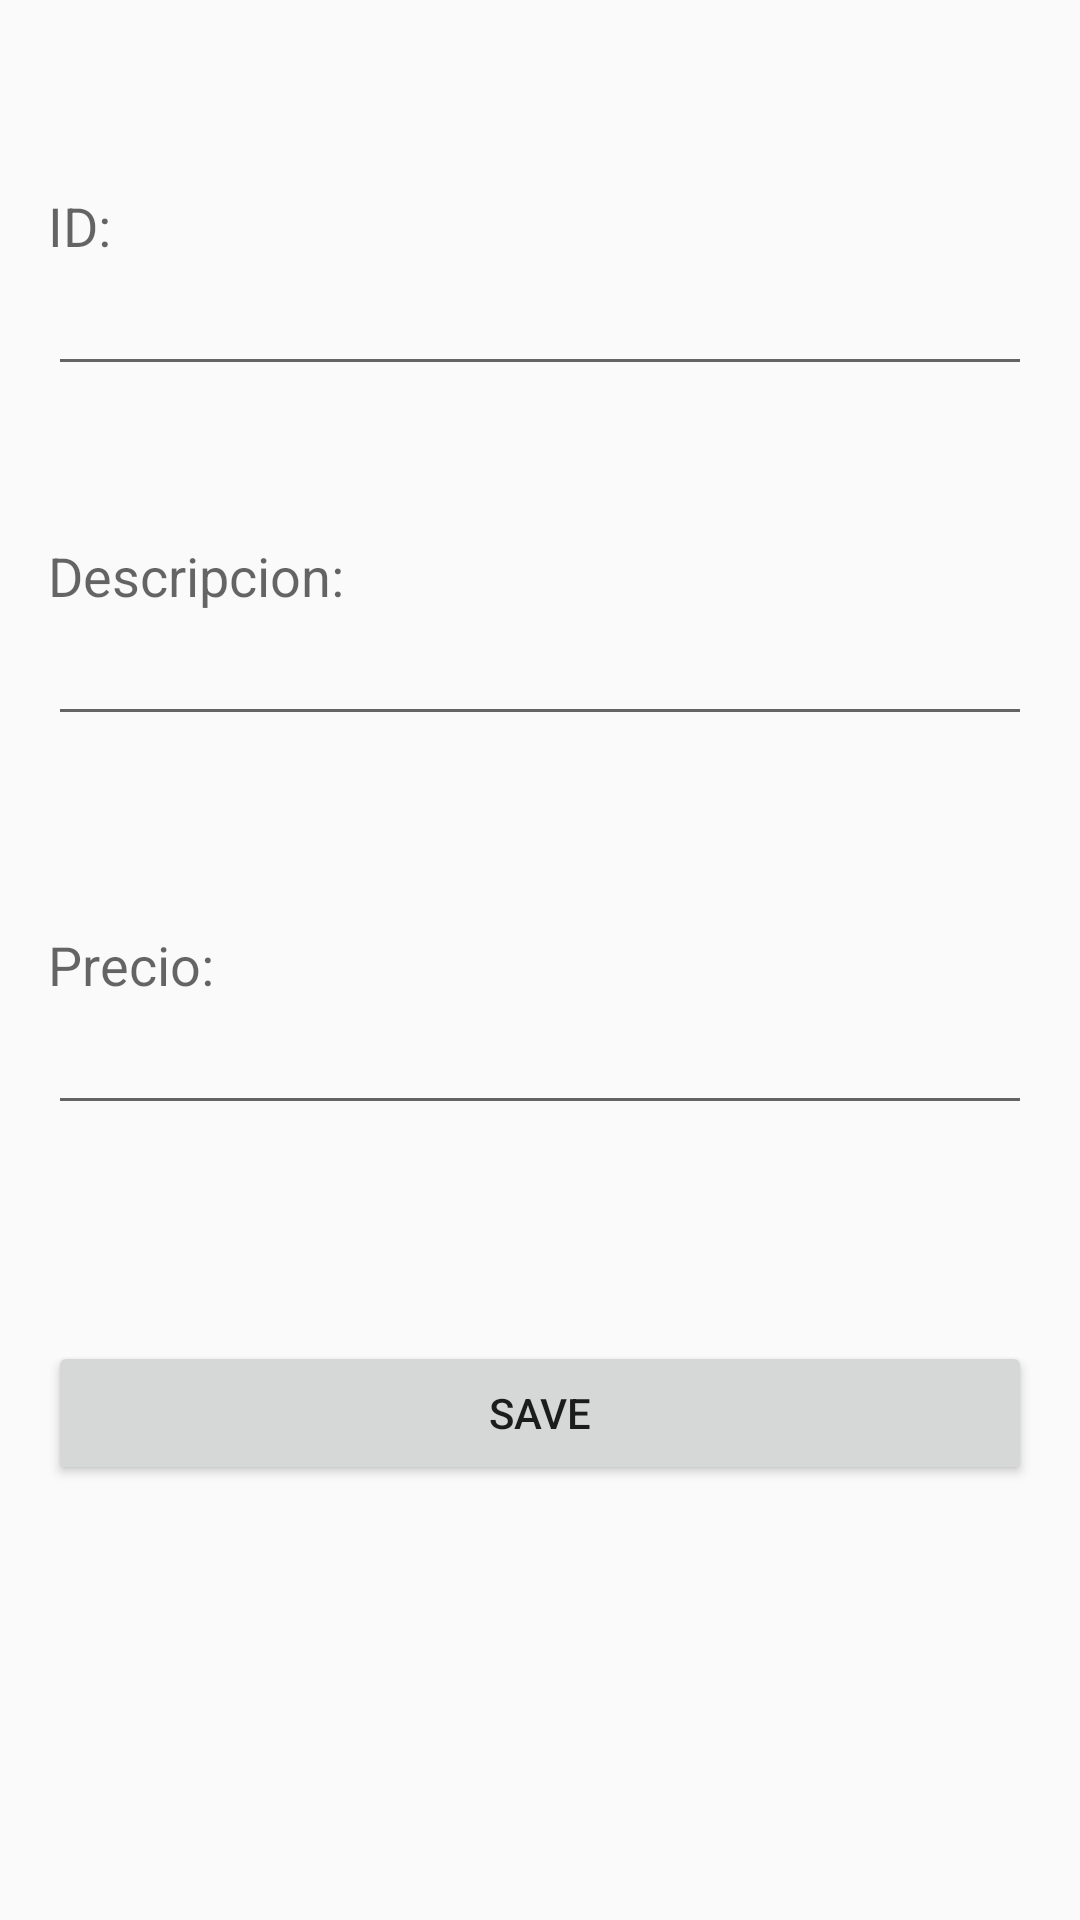

Android layout source for this screen:
<!-- AndroidManifest.xml: application theme AppTheme -->
<!-- res/layout/activity_add_item.xml -->
<RelativeLayout xmlns:android="http://schemas.android.com/apk/res/android"
    xmlns:tools="http://schemas.android.com/tools" android:layout_width="match_parent"
    android:layout_height="match_parent" android:paddingLeft="@dimen/activity_horizontal_margin"
    android:paddingRight="@dimen/activity_horizontal_margin"
    android:paddingTop="@dimen/activity_vertical_margin"
    android:paddingBottom="@dimen/activity_vertical_margin" tools:context="ar.com.bestprice.buyitnow.AddItemActivity"
    android:id="@+id/Inser">


    <TextView
        android:layout_width="wrap_content"
        android:layout_height="wrap_content"
        android:textAppearance="?android:attr/textAppearanceMedium"
        android:text="ID:"
        android:id="@+id/textView"
        android:layout_marginTop="47dp"
        android:layout_alignParentTop="true"
        android:layout_alignParentLeft="true"
        android:layout_alignParentStart="true" />

    <EditText
        android:layout_width="wrap_content"
        android:layout_height="wrap_content"
        android:id="@+id/editText"
        android:layout_below="@+id/textView"
        android:layout_alignParentLeft="true"
        android:layout_alignParentStart="true"
        android:layout_alignParentRight="true"
        android:layout_alignParentEnd="true" />

    <TextView
        android:layout_width="wrap_content"
        android:layout_height="wrap_content"
        android:textAppearance="?android:attr/textAppearanceMedium"
        android:text="Descripcion:"
        android:id="@+id/textView2"
        android:layout_below="@+id/editText"
        android:layout_alignParentLeft="true"
        android:layout_alignParentStart="true"
        android:layout_marginTop="51dp" />

    <EditText
        android:layout_width="wrap_content"
        android:layout_height="wrap_content"
        android:id="@+id/editText2"
        android:layout_below="@+id/textView2"
        android:layout_alignParentLeft="true"
        android:layout_alignParentStart="true"
        android:layout_alignRight="@+id/editText"
        android:layout_alignEnd="@+id/editText" />

    <TextView
        android:layout_width="wrap_content"
        android:layout_height="wrap_content"
        android:textAppearance="?android:attr/textAppearanceMedium"
        android:text="Precio:"
        android:id="@+id/textView3"
        android:layout_below="@+id/editText2"
        android:layout_alignParentLeft="true"
        android:layout_alignParentStart="true"
        android:layout_marginTop="64dp" />

    <EditText
        android:layout_width="wrap_content"
        android:layout_height="wrap_content"
        android:id="@+id/editText3"
        android:layout_below="@+id/textView3"
        android:layout_alignParentLeft="true"
        android:layout_alignParentStart="true"
        android:layout_alignRight="@+id/editText2"
        android:layout_alignEnd="@+id/editText2" />

    <Button
        android:layout_width="wrap_content"
        android:layout_height="wrap_content"
        android:text="Save"
        android:id="@+id/button"
        android:layout_below="@+id/editText3"
        android:layout_alignParentLeft="true"
        android:layout_alignParentStart="true"
        android:layout_marginTop="72dp"
        android:layout_alignRight="@+id/editText3"
        android:layout_alignEnd="@+id/editText3" />

    <TextView
        android:layout_width="wrap_content"
        android:layout_height="wrap_content"
        android:textAppearance="?android:attr/textAppearanceMedium"
        android:id="@+id/textView4"
        android:layout_alignParentBottom="true"
        android:layout_alignParentLeft="true"
        android:layout_alignParentStart="true" />

</RelativeLayout>
<!-- resources referenced by this layout -->
<resources>
  <dimen name="activity_horizontal_margin">16dp</dimen>
  <dimen name="activity_vertical_margin">16dp</dimen>
  <style name="AppTheme" parent="Theme.AppCompat.Light.DarkActionBar">
          
          <item name="colorPrimary">@color/colorPrimary</item>
          <item name="colorPrimaryDark">@color/colorPrimaryDark</item>
          <item name="colorAccent">@color/colorAccent</item>
      </style>
  <color name="colorPrimary">#8290de</color>
  <color name="colorPrimaryDark">#303F9F</color>
  <color name="colorAccent">#FF4081</color>
</resources>
